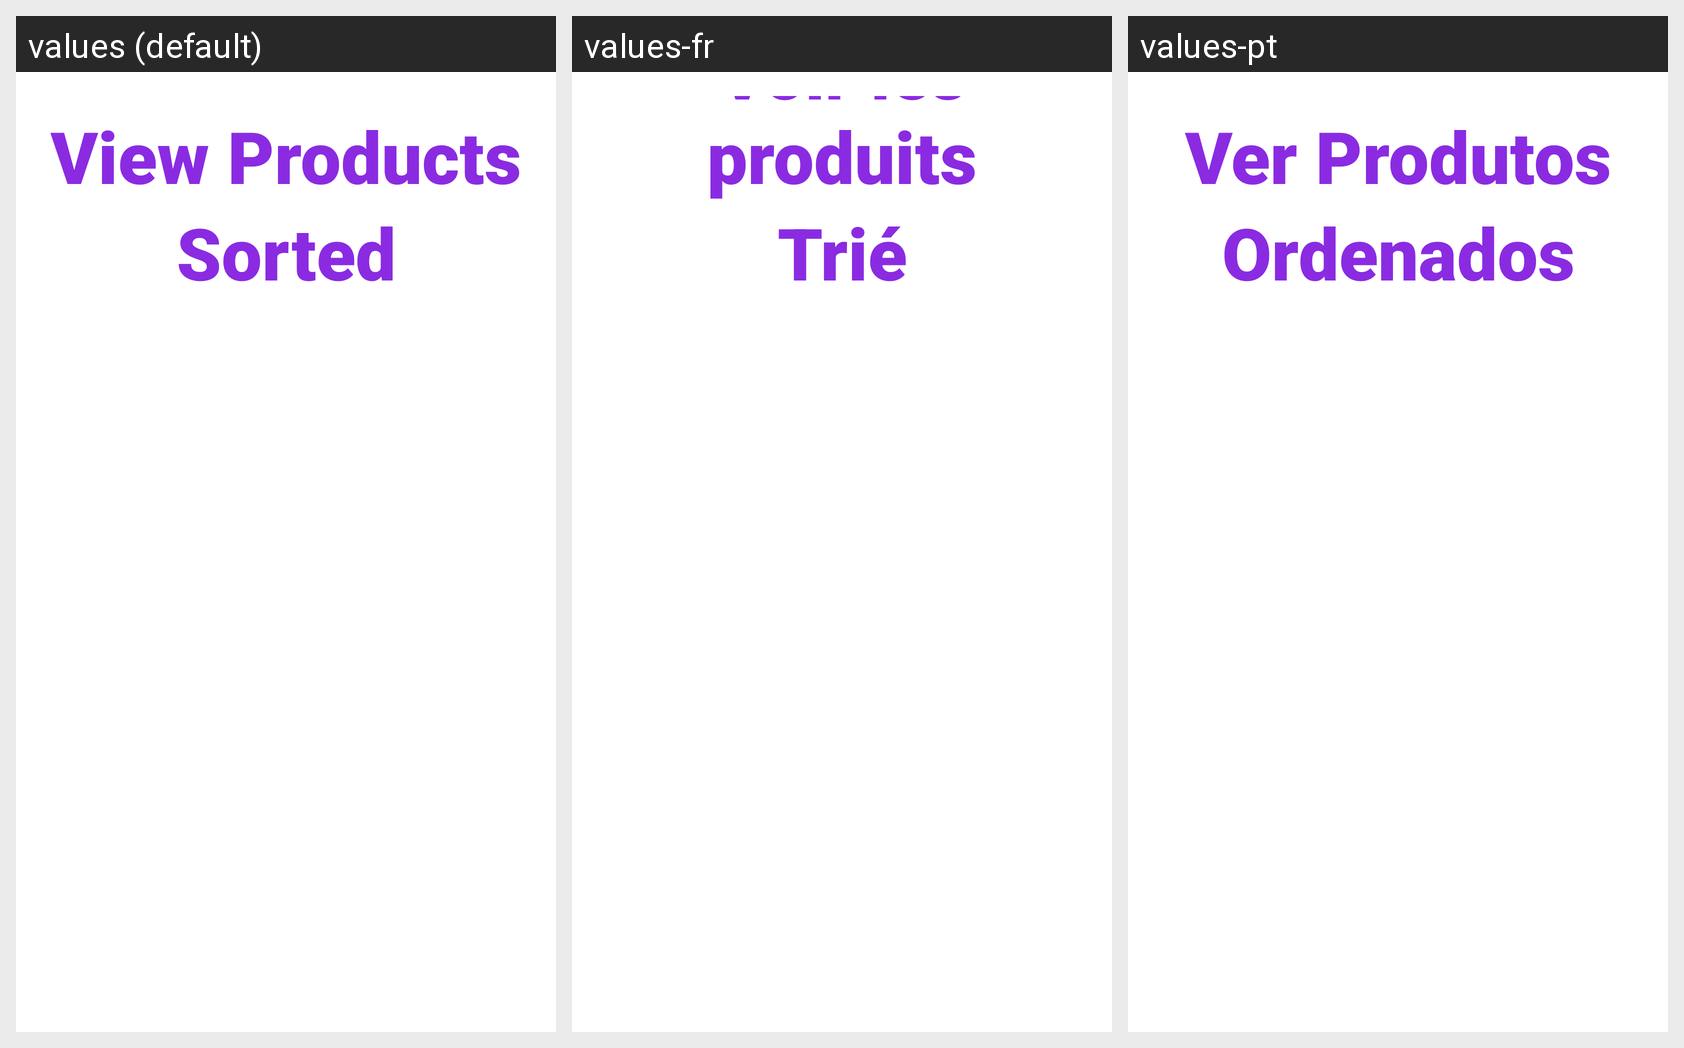

Here is an Android app screen in its default locale and in the app's own translations. Write out the translated-string differences for the strings that appear on this screen.
Android screen res/layout/activity_ver_produtos_ordenados.xml rendered under 3 locales, left to right: values (default), values-fr, values-pt. Device: Nexus 5 (rendered at 1080×1920; each locale shown at half size, 540×960, under a caption strip naming it); theme android:Theme.Holo.Light.NoActionBar.
Strings drawn on this screen, with the default value and each locale's value (text and hints the layout hard-codes, and strings that could not be matched under every locale, appear in the picture but are not listed):

VerProdutos
  values: View Products
  values-fr: Voir les produits
  values-pt: Ver Produtos

Ordenados
  values: Sorted
  values-fr: Trié
  values-pt: Ordenados
